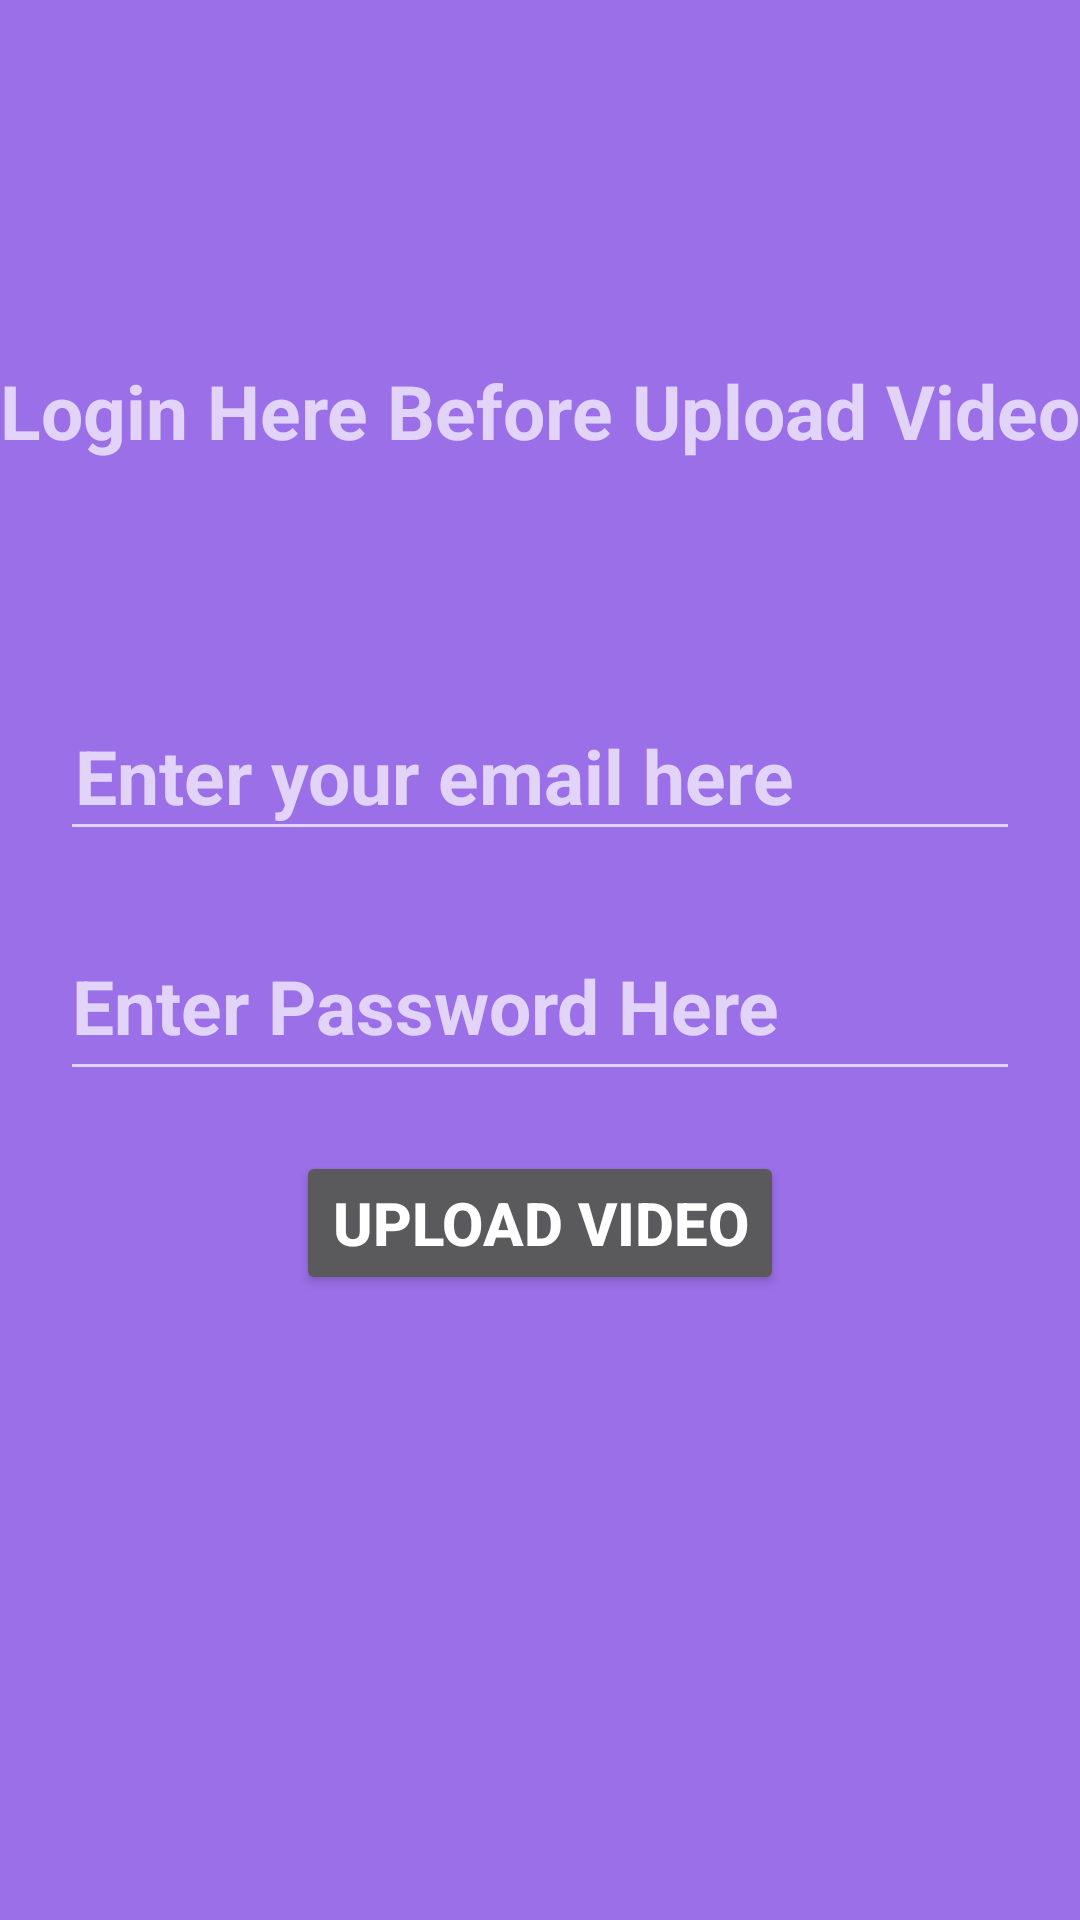

This screen was rendered from an Android layout file. Write that file and the resources it references.
<!-- AndroidManifest.xml: application theme Theme.CricketMatchLive -->
<!-- res/layout/activity_security.xml -->
<?xml version="1.0" encoding="utf-8"?>
<RelativeLayout xmlns:android="http://schemas.android.com/apk/res/android"
    xmlns:app="http://schemas.android.com/apk/res-auto"
    xmlns:tools="http://schemas.android.com/tools"
    android:layout_width="match_parent"
    android:layout_height="match_parent"
    android:background="#9B6FE8"
    tools:context=".SecurityActivity">

    <TextView
        android:layout_width="wrap_content"
        android:layout_height="wrap_content"
        android:text="Login Here Before Upload Video"
        android:layout_centerHorizontal="true"
        android:textSize="25dp"
        android:id="@+id/tv_video"
        android:textStyle="bold"
        android:layout_marginTop="120dp"/>

    <EditText
        android:id="@+id/etid_email_vide1"
        android:layout_width="match_parent"
        android:layout_height="50dp"
     android:layout_marginTop="80dp"
        android:layout_below="@id/tv_video"
       android:layout_marginLeft="20dp"
        android:layout_marginRight="20dp"
        android:hint="Enter your email here"
        android:padding="5dp"
        android:textSize="25sp"
        android:textStyle="bold"/>

   <EditText
        android:layout_width="match_parent"
        android:layout_height="60dp"
        android:hint="Enter Password Here"
        android:textSize="25sp"
        android:textStyle="bold"
        android:id="@+id/etid_password_video"
        android:layout_margin="20dp"
        android:layout_below="@id/etid_email_vide1"/>

    <Button
        android:layout_width="wrap_content"
        android:layout_height="wrap_content"
        android:text="Upload Video"
        android:textStyle="bold"
        android:textSize="20dp"
        android:layout_below="@id/etid_password_video"
        android:layout_centerHorizontal="true"
        android:id="@+id/btn_upload_video"/>









</RelativeLayout>
<!-- resources referenced by this layout -->
<resources>
  <style name="Theme.CricketMatchLive" parent="Theme.MaterialComponents.NoActionBar">
          
          <item name="colorPrimary">@color/purple_500</item>
          <item name="colorPrimaryVariant">@color/purple_700</item>
          <item name="colorOnPrimary">@color/white</item>
          
          <item name="colorSecondary">@color/teal_200</item>
          <item name="colorSecondaryVariant">@color/teal_700</item>
          <item name="colorOnSecondary">@color/black</item>
          
          <item name="android:statusBarColor">?attr/colorPrimaryVariant</item>
          
      </style>
  <!-- not gathered from this repository: default colours our renderer supplied (Android Studio template values) -->
  <color name="purple_500">#FF6200EE</color>
  <color name="purple_700">#FF3700B3</color>
  <color name="teal_200">#FF03DAC5</color>
  <color name="teal_700">#FF018786</color>
  <color name="black">#FF000000</color>
  <color name="white">#FFFFFFFF</color>
</resources>
